Run: headless pygame with SDL's dummy video driver; simulated clock (each Clock.tick advances the game by its frame time, no real sleeping); random seed 0; keys injected as events and as key.get_pressed() state; no mouse input.
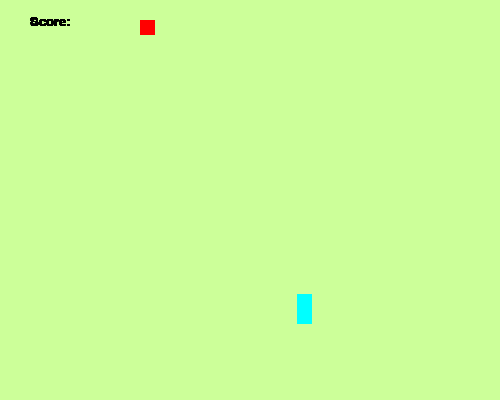
Frame 1 of 4 · flips 1–60 · no input
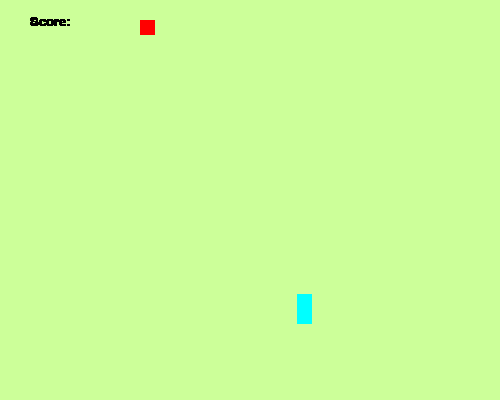
Frame 2 of 4 · flips 61–180 · tapped SPACE, RETURN · held RIGHT (→), D
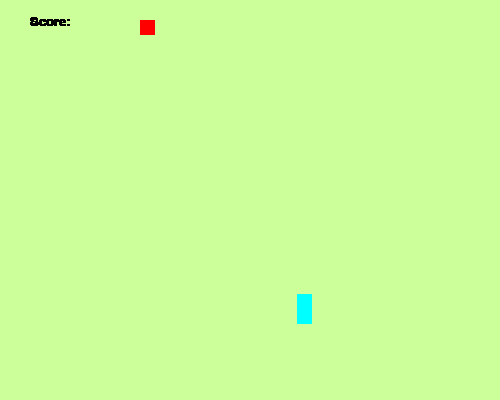
Frame 3 of 4 · flips 181–300 · held DOWN (↓), S
Frame 4 of 4 · flips 301–420 · held LEFT (←), A, UP (↑), W · screen unchanged from frame 3, image omitted

The pygame program that drew these frames:

import random
import pygame

pygame.init()
sirka = 500
vyska = 400

zelena = (204,255,153)
silno_modra = (0,0,255)
modra = (0,255,255)
black = (0,0,0)
cervena = (255, 0, 0)

Skore = 0

plocha = pygame.display.set_mode((sirka, vyska))
plocha.fill(zelena)
pygame.display.update()

velkost_hada = 15
rychlost_hada = 20

typ_pismen = pygame.font.SysFont('bitstreamverasans', 20)
typ_pismen2 = pygame.font.SysFont('bitstreamverasans', 150)

suradnicaX = random.randrange(100, 400)
suradnicaY = random.randrange(100, 300)

suradnica_jablkoX = random.randrange(1, (suradnicaX//10)) * 10
suradnica_jablkoY = random.randrange(1, (suradnicaY//10)) * 10

suradnica_textX = 30
suradnica_textY = 15

suradnica_textX2 = 0
suradnica_textY2 = 0

prehra = False

while not prehra:
    had = pygame.draw.rect(plocha, modra, [suradnicaX, suradnicaY, velkost_hada, velkost_hada + 15])

    jablko = pygame.draw.rect(plocha, cervena, [suradnica_jablkoX, suradnica_jablkoY, velkost_hada, velkost_hada])

    vypisanie_textu = typ_pismen.render("Score: ", True, black)
    plocha.blit(vypisanie_textu, (suradnica_textX, suradnica_textY))

    pygame.display.update()

while prehra:
    vypisanie_textu2 = typ_pismen.render("GAME OVER ", True, black)
    plocha.blit(vypisanie_textu2, (suradnica_textX2, suradnica_textY2))

    pygame.quit()
    quit()
